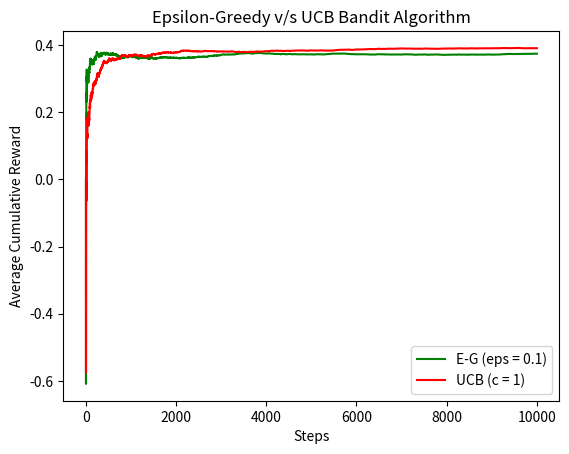

Here is the Python script that generated this plot:
import numpy as np
import matplotlib.pyplot as plt
from operator import add

def play_random(arms):
    # randomly sample arm with epsilon probability
    idx = np.random.randint(len(arms.mean))
    reward = np.random.uniform(arms.mean[idx]-arms.half[idx], arms.mean[idx]+arms.half[idx])
    arms.count_pulls[idx] += 1
    arms.mean_est[idx] += (1/arms.count_pulls[idx]) * (reward - arms.mean_est[idx])
    return reward

def play_greedy(arms):
    # choose greedy arm with (1-epsilon) probability
    idx = np.argmax(arms.mean_est)
    reward = np.random.uniform(arms.mean[idx]-arms.half[idx], arms.mean[idx]+arms.half[idx])
    arms.count_pulls[idx] += 1
    arms.mean_est[idx] += (1/arms.count_pulls[idx]) * (reward - arms.mean_est[idx])
    return reward

def play_ucb(arms, t, c):
    # play arms in round robin initially, then apply UCB to choose arm
    if t < arms.no_arms:
        idx = t
    else:
        conf_int = [(c * np.sqrt(np.log(t+1)/n_t)) for n_t in arms.count_pulls]
        arms.ucb_est = list(map(add, arms.mean_est, conf_int))
        idx = np.argmax(arms.ucb_est)
    
    reward = np.random.uniform(arms.mean[idx]-arms.half[idx], arms.mean[idx]+arms.half[idx])
    
    arms.count_pulls[idx] += 1
    arms.mean_est[idx] += (1/arms.count_pulls[idx]) * (reward - arms.mean_est[idx])
    
    return reward

class arms_unif:
    def __init__(self, mean, half):
        self.mean = mean
        self.half = half
        self.no_arms = len(mean)
        self.mean_est = [0]*self.no_arms
        self.count_pulls = [0]*self.no_arms
        self.ucb_est = [0]*self.no_arms

    def reset(self):
        self.count_pulls = [0]*self.no_arms
        self.mean_est = [0]*self.no_arms

# modelling the arms as uniform dist with given mean and half-lengths
arms_mean = [-0.2, 0, 0.2, 0.4]
arms_unif_half = [0.5]*len(arms_mean)
num_arms = len(arms_mean)

# epsilon-greedy parameter
epsilon = 0.1

horizon_length = 10000
avg_reward = np.zeros(horizon_length+1)
avg_reward_ucb = np.zeros(horizon_length+1)

# initialize arms class
arms = arms_unif(mean=arms_mean, half=arms_unif_half)

for i in range(horizon_length):
    chance = np.random.uniform(0, 1)
    if chance < epsilon:
        reward = play_random(arms)
    else:
        reward = play_greedy(arms)

    avg_reward[i+1] = avg_reward[i] + (1/(i+1)) * (reward - avg_reward[i])

# reset arms mean estimation and pull count from E-G
arms.reset()

# UCB parameter
c = 1

for i in range(horizon_length):
    reward = play_ucb(arms, i, c)
    avg_reward_ucb[i+1] = avg_reward_ucb[i] + (1/(i+1)) * (reward - avg_reward_ucb[i])

plt.plot(avg_reward, 'g', label = f'E-G (eps = {epsilon})')
plt.plot(avg_reward_ucb, 'r', label = f'UCB (c = {c})')
plt.title('Epsilon-Greedy v/s UCB Bandit Algorithm')
plt.xlabel('Steps')
plt.ylabel('Average Cumulative Reward')
plt.legend()
plt.show()